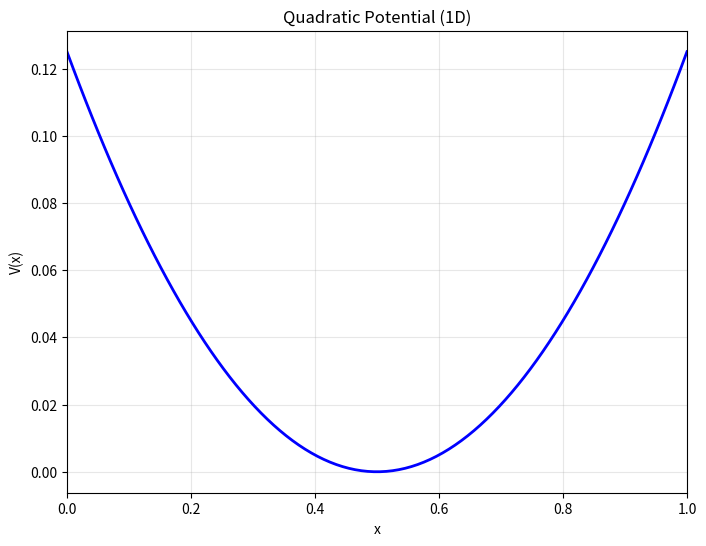
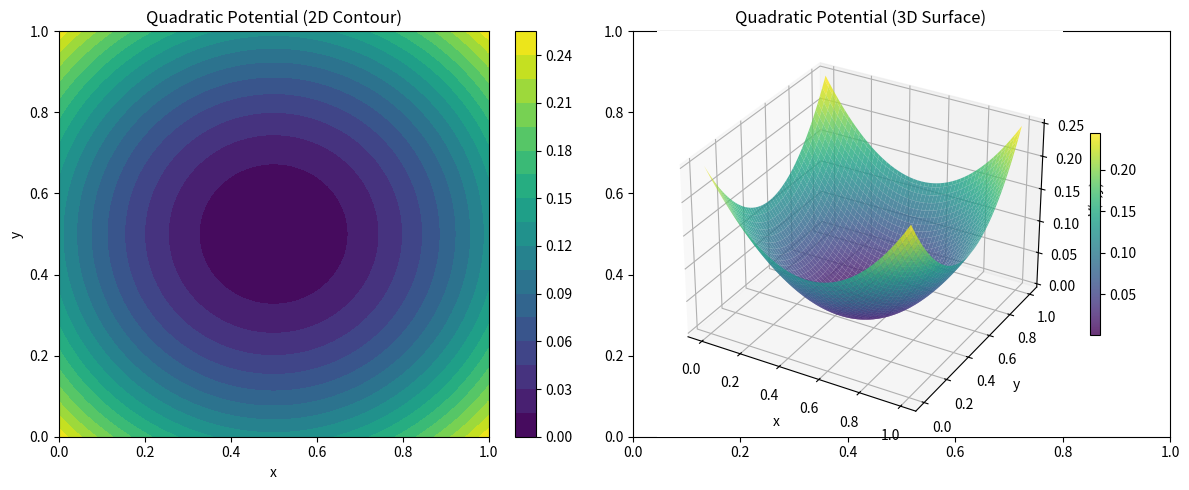
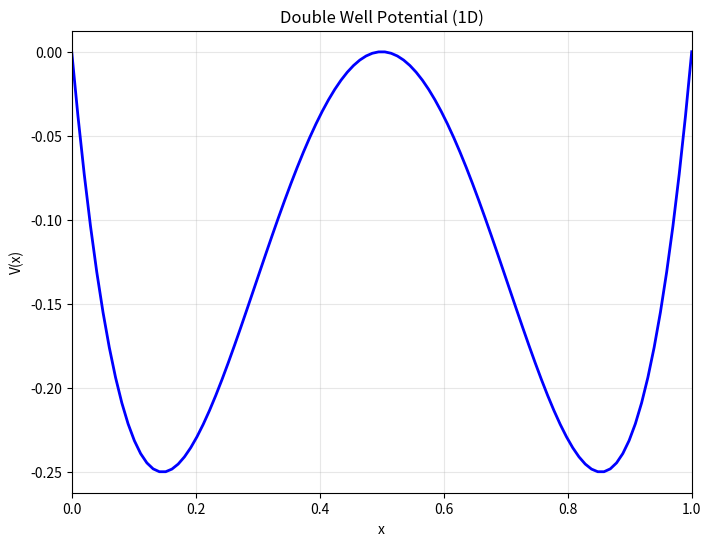
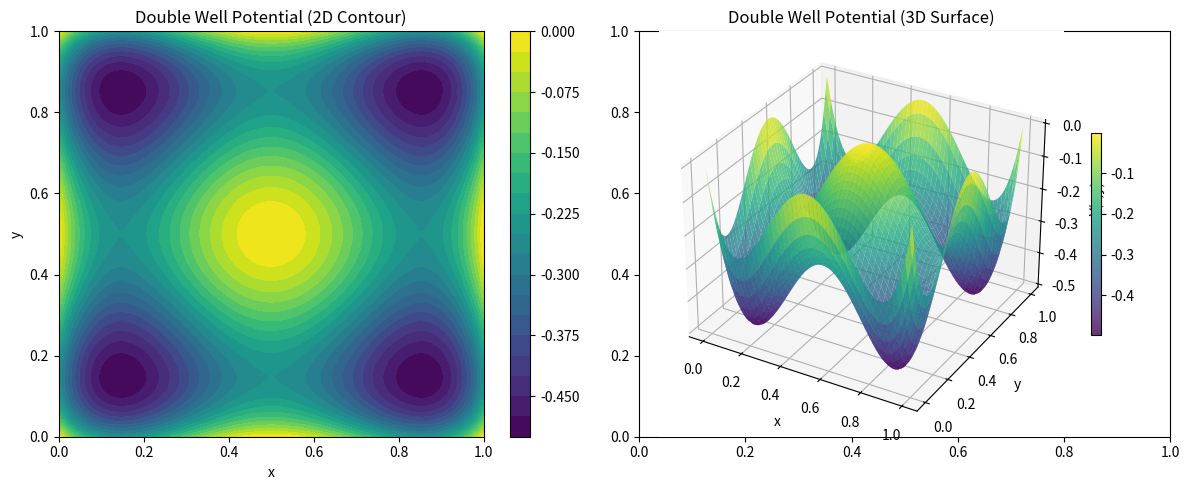
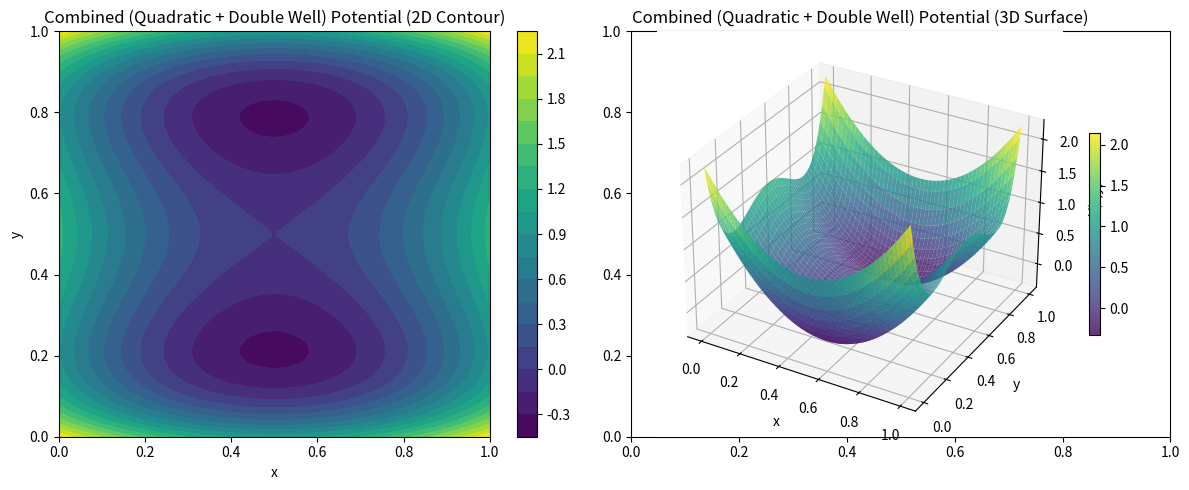

Here is the Python script that generated these plots, in order:
import numpy as np
import matplotlib.pyplot as plt
from typing import Union, Tuple, Callable
from abc import ABC, abstractmethod


class Potential(ABC):
    """
    Abstract base class for potential functions.
    All potentials are defined on the domain [0,1] for both 1D and 2D.
    """
    
    def __init__(self, name: str):
        self.name = name
    
    @abstractmethod
    def _potential_function(self, *coords) -> float:
        """
        Abstract method to define the potential function.
        Must be implemented by subclasses.
        """
        pass
    
    def evaluate_1d(self, x: Union[float, np.ndarray], **kwargs) -> Union[float, np.ndarray]:
        """
        Evaluate potential in 1D.
        
        Parameters:
        - x: Position(s) in [0,1]
        - **kwargs: Additional parameters for the potential
        
        Returns:
        - Potential value(s)
        """
        # Ensure x is in [0,1]
        x = np.asarray(x)
        if np.any((x < 0) | (x > 1)):
            raise ValueError("x coordinates must be in [0,1]")
        
        return self._potential_function(x, **kwargs)
    
    def evaluate_2d(self, x: Union[float, np.ndarray], y: Union[float, np.ndarray], **kwargs) -> np.ndarray:
        """
        Evaluate potential in 2D.
        
        Parameters:
        - x, y: Position(s) in [0,1] x [0,1]
        - **kwargs: Additional parameters for the potential
        
        Returns:
        - Potential value(s)
        """
        # Ensure coordinates are in [0,1]
        x, y = np.asarray(x), np.asarray(y)
        if np.any((x < 0) | (x > 1)) or np.any((y < 0) | (y > 1)):
            raise ValueError("x,y coordinates must be in [0,1]")
        
        return self._potential_function(x, y, **kwargs)
    
    def get_1d_array(self, n_points: int = 100, **kwargs) -> Tuple[np.ndarray, np.ndarray]:
        """
        Get 1D potential as arrays.
        
        Parameters:
        - n_points: Number of grid points
        - **kwargs: Additional parameters for the potential
        
        Returns:
        - (x_array, potential_array)
        """
        x = np.linspace(0, 1, n_points)
        V = self.evaluate_1d(x, **kwargs)
        return x, V
    
    def get_2d_array(self, n_points: int = 100, **kwargs) -> Tuple[np.ndarray, np.ndarray, np.ndarray]:
        """
        Get 2D potential as arrays.
        
        Parameters:
        - n_points: Number of grid points in each direction
        - **kwargs: Additional parameters for the potential
        
        Returns:
        - (X, Y, V) where X, Y are meshgrids and V is the potential
        """
        x = np.linspace(0, 1, n_points)
        y = np.linspace(0, 1, n_points)
        X, Y = np.meshgrid(x, y)
        V = self.evaluate_2d(X, Y, **kwargs)
        return X, Y, V
    
    def plot_1d(self, n_points: int = 100, **kwargs):
        """Plot 1D potential."""
        x, V = self.get_1d_array(n_points, **kwargs)
        
        plt.figure(figsize=(8, 6))
        plt.plot(x, V, 'b-', linewidth=2)
        plt.xlabel('x')
        plt.ylabel('V(x)')
        plt.title(f'{self.name} Potential (1D)')
        plt.grid(True, alpha=0.3)
        plt.xlim(0, 1)
        plt.show()
    
    def plot_2d(self, n_points: int = 100, **kwargs):
        """Plot 2D potential."""
        X, Y, V = self.get_2d_array(n_points, **kwargs)
        
        fig, (ax1, ax2) = plt.subplots(1, 2, figsize=(12, 5))
        
        # Contour plot
        contour = ax1.contourf(X, Y, V, levels=20, cmap='viridis')
        ax1.set_xlabel('x')
        ax1.set_ylabel('y')
        ax1.set_title(f'{self.name} Potential (2D Contour)')
        plt.colorbar(contour, ax=ax1)
        
        # 3D surface plot
        ax2 = fig.add_subplot(122, projection='3d')
        surf = ax2.plot_surface(X, Y, V, cmap='viridis', alpha=0.8)
        ax2.set_xlabel('x')
        ax2.set_ylabel('y')
        ax2.set_zlabel('V(x,y)')
        ax2.set_title(f'{self.name} Potential (3D Surface)')
        plt.colorbar(surf, ax=ax2, shrink=0.5)
        
        plt.tight_layout()
        plt.show()


class QuadraticPotential(Potential):
    """
    Quadratic potential: V(x) = k/2 * (x - x0)^2
    In 2D: V(x,y) = kx/2 * (x - x0)^2 + ky/2 * (y - y0)^2
    """
    
    def __init__(self):
        super().__init__("Quadratic")
    
    def _potential_function(self, *coords, k=1.0, center=None, kx=None, ky=None):
        """
        Parameters:
        - k: Spring constant (1D case)
        - center: Center position (1D: float, 2D: tuple)
        - kx, ky: Spring constants for x,y directions (2D case)
        """
        if len(coords) == 1:  # 1D case
            x = coords[0]
            x0 = center if center is not None else 0.5
            return 0.5 * k * (x - x0)**2
        
        elif len(coords) == 2:  # 2D case
            x, y = coords
            if center is None:
                x0, y0 = 0.5, 0.5
            else:
                x0, y0 = center
            
            kx_val = kx if kx is not None else k
            ky_val = ky if ky is not None else k
            
            return 0.5 * kx_val * (x - x0)**2 + 0.5 * ky_val * (y - y0)**2


class DoubleWellPotential(Potential):
    """
    Double well potential: V(x) = a * (x - x0)^4 - b * (x - x0)^2
    In 2D: V(x,y) = ax * (x - x0)^4 - bx * (x - x0)^2 + ay * (y - y0)^4 - by * (y - y0)^2
    """
    
    def __init__(self):
        super().__init__("Double Well")
    
    def _potential_function(self, *coords, a=1.0, b=1.0, center=None, ax=None, bx=None, ay=None, by=None):
        """
        Parameters:
        - a, b: Potential parameters (1D case)
        - center: Center position (1D: float, 2D: tuple)
        - ax, bx, ay, by: Potential parameters for x,y directions (2D case)
        """
        if len(coords) == 1:  # 1D case
            x = coords[0]
            x0 = center if center is not None else 0.5
            # Shift and scale to make it work well in [0,1]
            xi = (x - x0) * 2  # Scale to make wells visible
            return a * xi**4 - b * xi**2
        
        elif len(coords) == 2:  # 2D case
            x, y = coords
            if center is None:
                x0, y0 = 0.5, 0.5
            else:
                x0, y0 = center
            
            # Use provided parameters or defaults
            ax_val = ax if ax is not None else a
            bx_val = bx if bx is not None else b
            ay_val = ay if ay is not None else a
            by_val = by if by is not None else b
            
            # Scale coordinates
            xi = (x - x0) * 2
            yi = (y - y0) * 2
            
            return (ax_val * xi**4 - bx_val * xi**2) + (ay_val * yi**4 - by_val * yi**2)


class HarmonicOscillator2D(Potential):
    """
    2D Harmonic oscillator with possible coupling: V(x,y) = 1/2 * (kx*x^2 + ky*y^2 + kxy*x*y)
    """
    
    def __init__(self):
        super().__init__("2D Harmonic Oscillator")
    
    def _potential_function(self, *coords, kx=1.0, ky=1.0, kxy=0.0, center=None):
        """
        Parameters:
        - kx, ky: Spring constants in x,y directions
        - kxy: Coupling constant
        - center: Center position (tuple)
        """
        if len(coords) == 1:
            # 1D version - just harmonic oscillator
            x = coords[0]
            x0 = center if center is not None else 0.5
            return 0.5 * kx * (x - x0)**2
        
        elif len(coords) == 2:  # 2D case
            x, y = coords
            if center is None:
                x0, y0 = 0.5, 0.5
            else:
                x0, y0 = center
            
            dx = x - x0
            dy = y - y0
            
            return 0.5 * (kx * dx**2 + ky * dy**2 + kxy * dx * dy)


class CombinedPotential2D(Potential):
    """
    2D potential formed by combining two different 1D potentials:
    V(x,y) = V_x(x) + V_y(y)
    where V_x and V_y can be different potential types
    """
    
    def __init__(self, potential_x: Potential, potential_y: Potential):
        """
        Parameters:
        - potential_x: 1D potential for x-direction
        - potential_y: 1D potential for y-direction
        """
        self.potential_x = potential_x
        self.potential_y = potential_y
        super().__init__(f"Combined ({potential_x.name} + {potential_y.name})")
    
    def _potential_function(self, *coords, **kwargs):
        """
        Combine the two 1D potentials.
        kwargs are passed to both potentials - use prefixes 'x_' and 'y_' to specify direction-specific parameters
        """
        if len(coords) == 1:
            raise ValueError("CombinedPotential2D only supports 2D evaluation")
        
        elif len(coords) == 2:
            x, y = coords
            
            # Separate kwargs for x and y potentials
            x_kwargs = {}
            y_kwargs = {}
            common_kwargs = {}
            
            for key, value in kwargs.items():
                if key.startswith('x_'):
                    x_kwargs[key[2:]] = value  # Remove 'x_' prefix
                elif key.startswith('y_'):
                    y_kwargs[key[2:]] = value  # Remove 'y_' prefix
                else:
                    common_kwargs[key] = value
            
            # Merge common kwargs with specific ones
            x_kwargs.update(common_kwargs)
            y_kwargs.update(common_kwargs)
            
            V_x = self.potential_x.evaluate_1d(x, **x_kwargs)
            V_y = self.potential_y.evaluate_1d(y, **y_kwargs)
            
            return V_x + V_y
    
    def evaluate_1d(self, x: Union[float, np.ndarray], **kwargs) -> Union[float, np.ndarray]:
        """
        1D evaluation is not supported for combined 2D potentials.
        """
        raise ValueError("CombinedPotential2D only supports 2D evaluation")


# Convenience functions for easy access
def create_quadratic_potential():
    """Create a quadratic potential instance."""
    return QuadraticPotential()

def create_double_well_potential():
    """Create a double well potential instance."""
    return DoubleWellPotential()

def create_harmonic_oscillator_2d():
    """Create a 2D harmonic oscillator potential instance."""
    return HarmonicOscillator2D()

def create_combined_potential_2d(potential_x: Potential, potential_y: Potential):
    """Create a 2D potential by combining two 1D potentials."""
    return CombinedPotential2D(potential_x, potential_y)


"""
EXAMPLE: How to combine different 1D potentials into a 2D potential

# Create individual 1D potentials
quad = create_quadratic_potential()
dwell = create_double_well_potential()

# Combine them into a 2D potential: V(x,y) = V_quad(x) + V_dwell(y)
combined = create_combined_potential_2d(quad, dwell)

# Evaluate the combined potential
V = combined.evaluate_2d(0.3, 0.7, 
                        x_k=2.0, x_center=0.5,        # Parameters for quadratic in x
                        y_a=1.0, y_b=2.0, y_center=0.5)  # Parameters for double well in y

# Plot the combined potential
combined.plot_2d(x_k=2.0, x_center=0.5, y_a=1.0, y_b=2.0, y_center=0.5)

Note: Use prefixes 'x_' and 'y_' to specify parameters for each direction.
"""

# Example usage and testing
if __name__ == "__main__":
    print("Testing Potential Classes")
    print("=" * 40)
    
    # Test Quadratic Potential
    print("1. Quadratic Potential")
    quad = create_quadratic_potential()

    # Plot 1D and 2D potentials
    quad.plot_1d()
    quad.plot_2d()
    
    # Test Double Well Potential
    print("\n2. Double Well Potential")
    dwell = create_double_well_potential()

    # Plot 1D and 2D potentials
    dwell.plot_1d()
    dwell.plot_2d()

    # Test Combined Potential 2D (Quadratic x + Double Well y)
    print("\n4. Combined Potential 2D (Quadratic x + Double Well y)")
    combined = create_combined_potential_2d(quad, dwell)

    # Plot combined potential
    print("\n5. Plotting Combined Potential")
    combined.plot_2d(x_k=10.0, x_center=0.5, y_a=3.0, y_b=2.0, y_center=0.5)
    
    print("\nAll tests completed successfully!")
